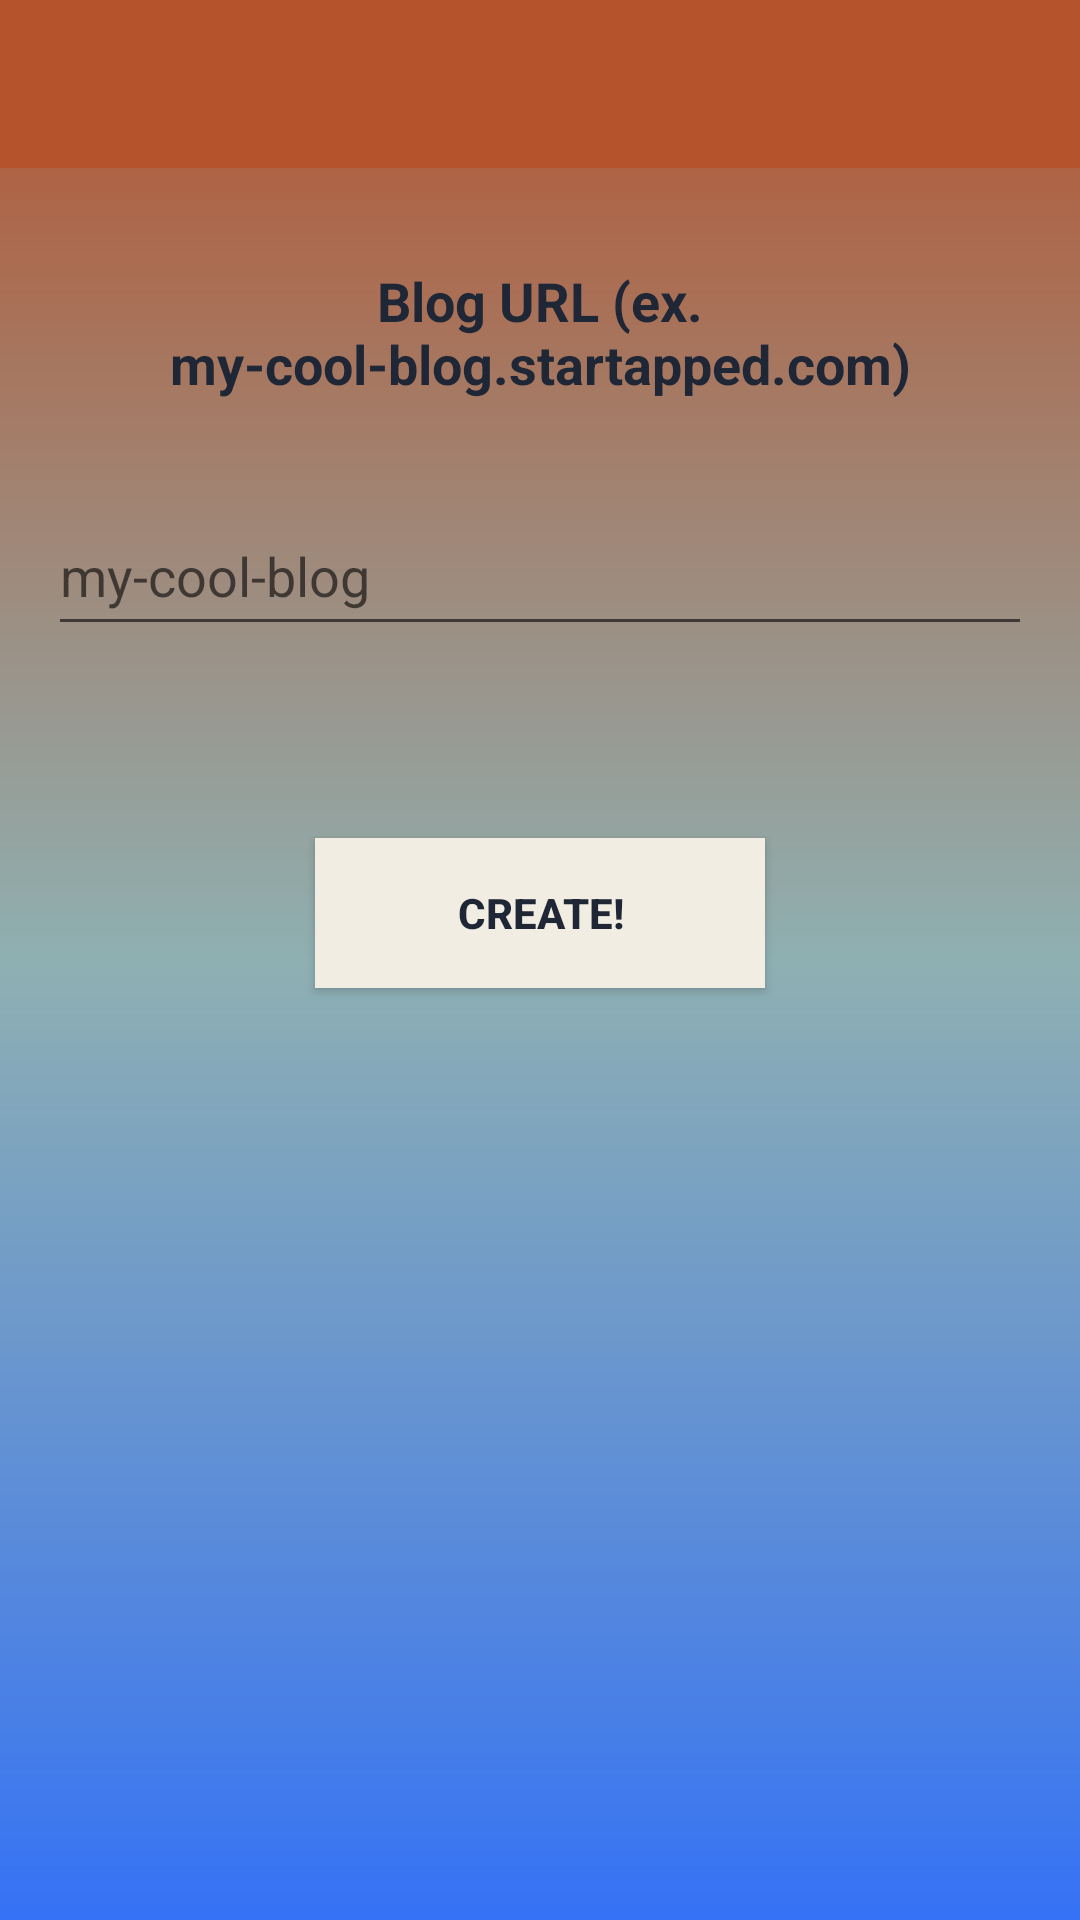

Android layout source for this screen:
<!-- AndroidManifest.xml: application theme NoActionBarTheme -->
<!-- res/layout/activity_blog_create.xml -->
<?xml version="1.0" encoding="utf-8"?>
<androidx.constraintlayout.widget.ConstraintLayout xmlns:android="http://schemas.android.com/apk/res/android"
    xmlns:app="http://schemas.android.com/apk/res-auto"
    xmlns:tools="http://schemas.android.com/tools"
    android:layout_width="match_parent"
    android:layout_height="match_parent"
    android:background="@drawable/gradient"
    tools:context=".activities.blog.self.BlogCreateActivity">

    <androidx.appcompat.widget.Toolbar
        android:id="@+id/toolbar"
        android:layout_width="match_parent"
        android:layout_height="wrap_content"
        android:background="?attr/colorPrimary"
        android:minHeight="?attr/actionBarSize"
        android:theme="?attr/actionBarTheme"
        app:layout_constraintEnd_toEndOf="parent"
        app:layout_constraintStart_toStartOf="parent"
        app:layout_constraintTop_toTopOf="parent" />

    <TextView
        android:id="@+id/textView5"
        android:layout_width="0dp"
        android:layout_height="wrap_content"
        android:layout_marginTop="32dp"
        android:text="@string/create_blog_url_hint"
        android:textAlignment="center"
        android:textColor="@color/Dark"
        android:textSize="18sp"
        android:textStyle="bold"
        app:layout_constraintEnd_toEndOf="parent"
        app:layout_constraintHorizontal_bias="0.4"
        app:layout_constraintStart_toStartOf="parent"
        app:layout_constraintTop_toBottomOf="@+id/toolbar" />

    <EditText
        android:id="@+id/blog_create_url"
        android:layout_width="0dp"
        android:layout_height="50dp"
        android:layout_marginStart="16dp"
        android:layout_marginTop="32dp"
        android:layout_marginEnd="16dp"
        android:ems="10"
        android:hint="@string/blog_create_url_input_hint"
        android:inputType="textUri"
        android:textColor="@color/Dark"
        app:layout_constraintEnd_toEndOf="parent"
        app:layout_constraintStart_toStartOf="parent"
        app:layout_constraintTop_toBottomOf="@+id/textView5"
        tools:ignore="Autofill" />

    

    <Button
        android:id="@+id/blog_create_button"
        android:layout_width="150dp"
        android:layout_height="50dp"
        android:layout_marginTop="64dp"
        android:background="@color/Light"
        android:text="@string/create_exclaim_button"
        android:textAlignment="center"
        android:textColor="@color/Dark"
        android:textStyle="bold"
        app:layout_constraintEnd_toEndOf="parent"
        app:layout_constraintStart_toStartOf="parent"
        app:layout_constraintTop_toBottomOf="@+id/blog_create_url" />

</androidx.constraintlayout.widget.ConstraintLayout>
<!-- resources referenced by this layout -->
<resources>
  <color name="Dark">#1F2635</color>
  <color name="Light">#F1EDE2</color>
  <!-- drawable gradient (drawable) -->
  <?xml version="1.0" encoding="utf-8"?>
  <shape xmlns:android="http://schemas.android.com/apk/res/android"
      android:shape="rectangle">
      <gradient
          android:startColor="@color/Primary"
          android:centerColor="@color/Secondary"
          android:endColor="@color/Link"
          android:angle="-90" />
  </shape>
  <string name="blog_create_url_input_hint">my-cool-blog</string>
  <string name="create_blog_url_hint">Blog URL   (ex. my-cool-blog.startapped.com)</string>
  <string name="create_exclaim_button">Create!</string>
  <style name="NoActionBarTheme" parent="Theme.AppCompat.Light.NoActionBar">
          <item name="colorPrimary">@color/Primary</item>
          <item name="colorPrimaryDark">@color/Dark</item>
          <item name="colorAccent">@color/Secondary</item>
          <item name="dividerHorizontal">@color/Dark</item>
          <item name="android:divider">@color/Dark</item>
          <item name="android:horizontalDivider">@color/Dark</item>
          <item name="dividerVertical">@color/Dark</item>
          <item name="android:listDivider">@color/Dark</item>
      </style>
  <color name="Primary">#b5532d</color>
  <color name="Secondary">#8FB0B2</color>
  <color name="Link">#3572f5</color>
</resources>
